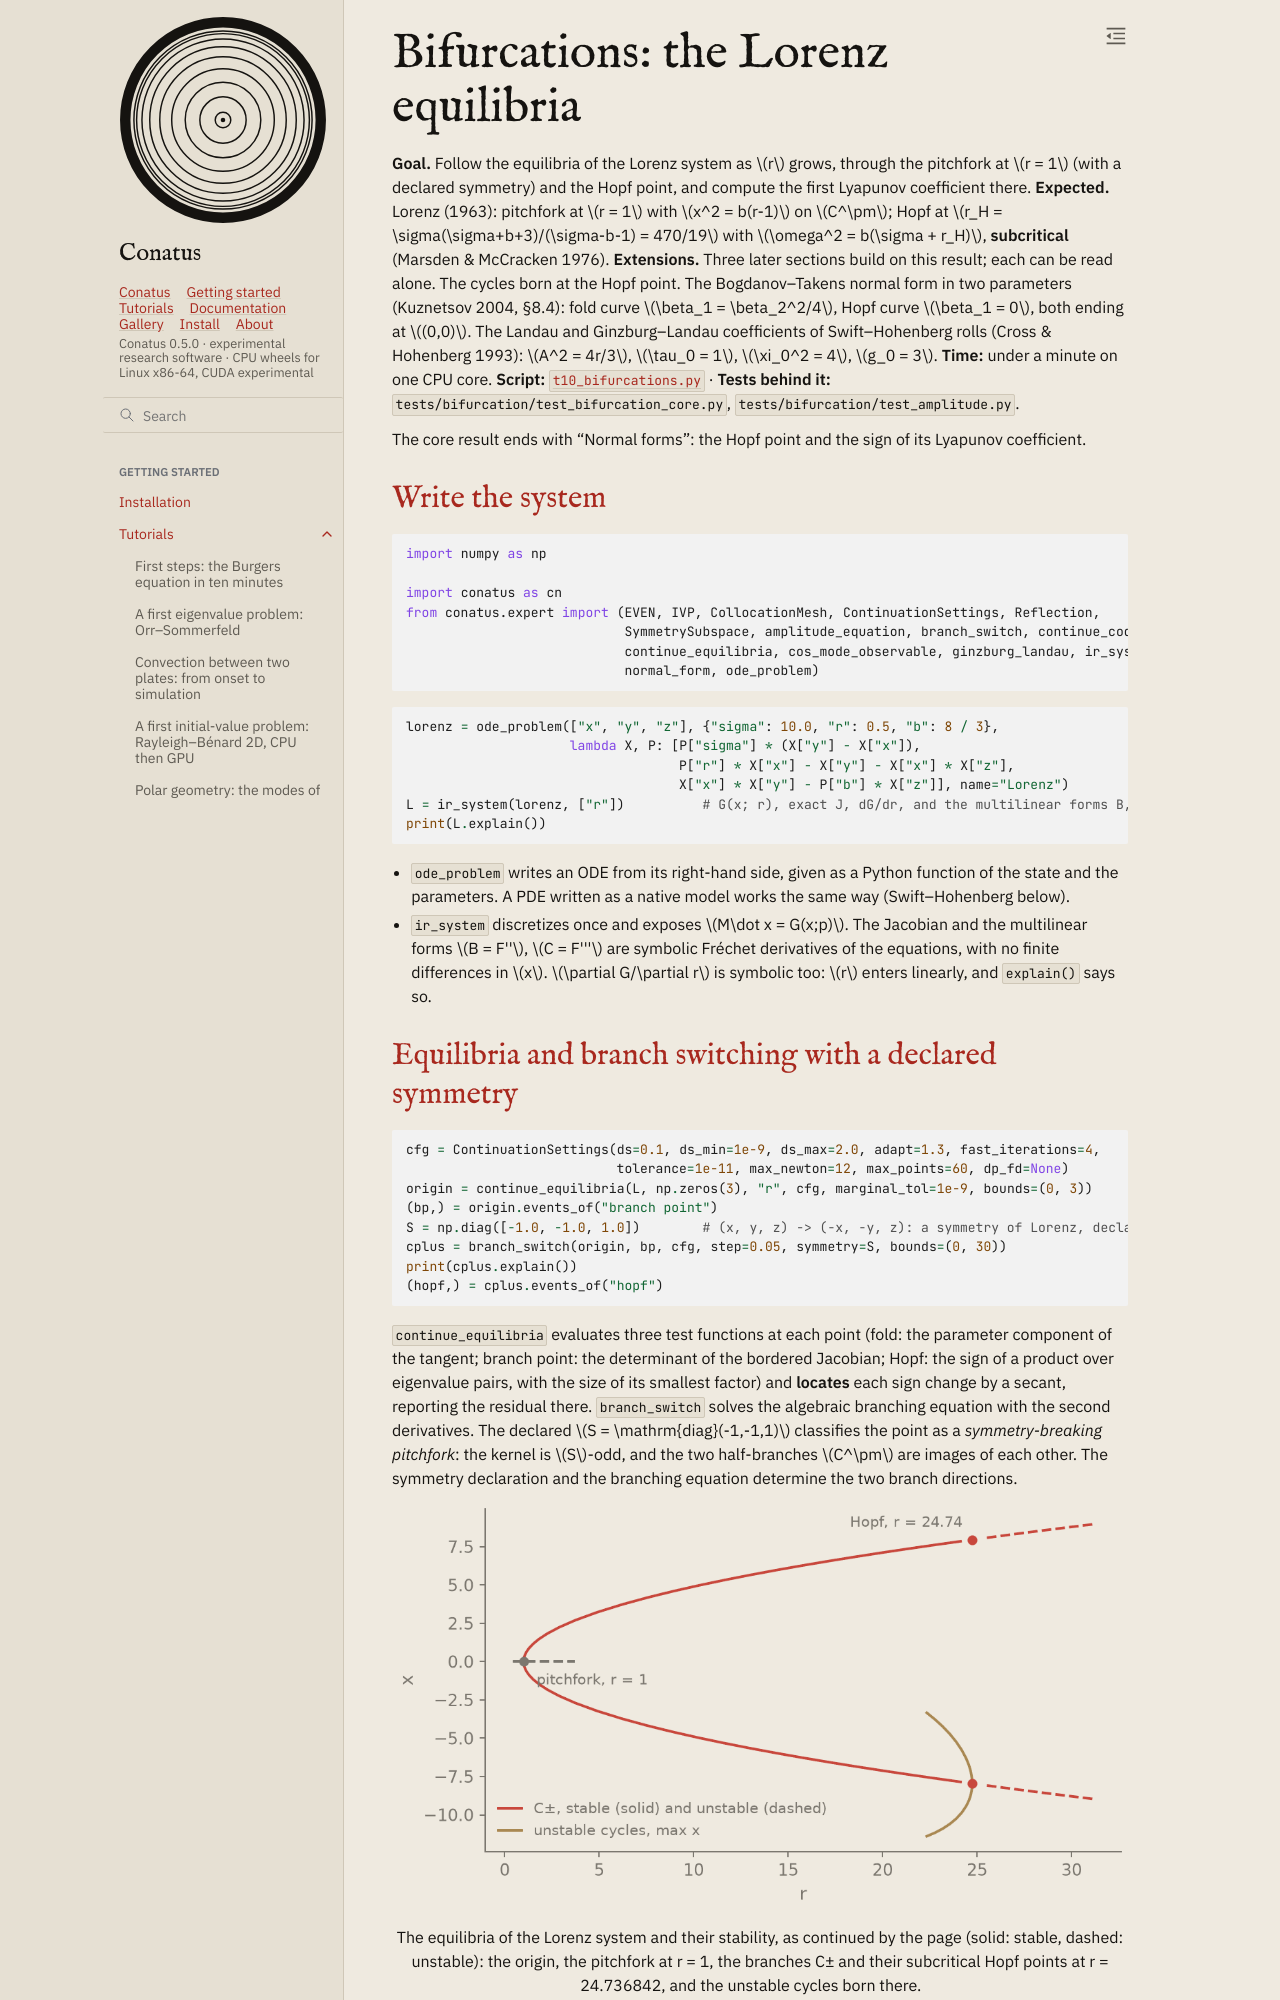

repository: rubendahan/conatus · page: docs/tutorials/10_bifurcations.html · generator: sphinx

# Bifurcations: the Lorenz equilibria

**Goal.** Follow the equilibria of the Lorenz system as $r$ grows, through the pitchfork at
$r = 1$ (with a declared symmetry) and the Hopf point, and compute the first Lyapunov coefficient
there.
**Expected.** Lorenz (1963): pitchfork at $r = 1$ with $x^2 = b(r-1)$ on $C^\pm$; Hopf at
$r_H = \sigma(\sigma+b+3)/(\sigma-b-1) = 470/19$ with $\omega^2 = b(\sigma + r_H)$, **subcritical**
(Marsden & McCracken 1976).
**Extensions.** Three later sections build on this result; each can be read alone. The cycles born
at the Hopf point. The Bogdanov–Takens normal form in two parameters (Kuznetsov 2004, §8.4): fold
curve $\beta_1 = \beta_2^2/4$, Hopf curve $\beta_1 = 0$, both ending at $(0,0)$. The Landau and
Ginzburg–Landau coefficients of Swift–Hohenberg rolls (Cross & Hohenberg 1993): $A^2 = 4r/3$,
$\tau_0 = 1$, $\xi_0^2 = 4$, $g_0 = 3$.
**Time:** under a minute on one CPU core.
**Script:** [`t10_bifurcations.py`](code/t10_bifurcations.py) · **Tests behind it:**
`tests/bifurcation/test_bifurcation_core.py`, `tests/bifurcation/test_amplitude.py`.

The core result ends with "Normal forms": the Hopf point and the sign of its Lyapunov coefficient.

## Write the system

```{literalinclude} code/t10_bifurcations.py
:language: python
:start-after: "# [imports]"
:end-before: "# [/imports]"
```

```{literalinclude} code/t10_bifurcations.py
:language: python
:start-after: "# [system]"
:end-before: "# [/system]"
```

- `ode_problem` writes an ODE from its right-hand side, given as a Python function of the state
  and the parameters. A PDE written as a native model works the same way (Swift–Hohenberg below).
- `ir_system` discretizes once and exposes $M\dot x = G(x;p)$. The Jacobian and the multilinear forms
  $B = F''$, $C = F'''$ are symbolic Fréchet derivatives of the equations, with no finite
  differences in $x$. $\partial G/\partial r$ is symbolic too: $r$ enters linearly, and `explain()`
  says so.
